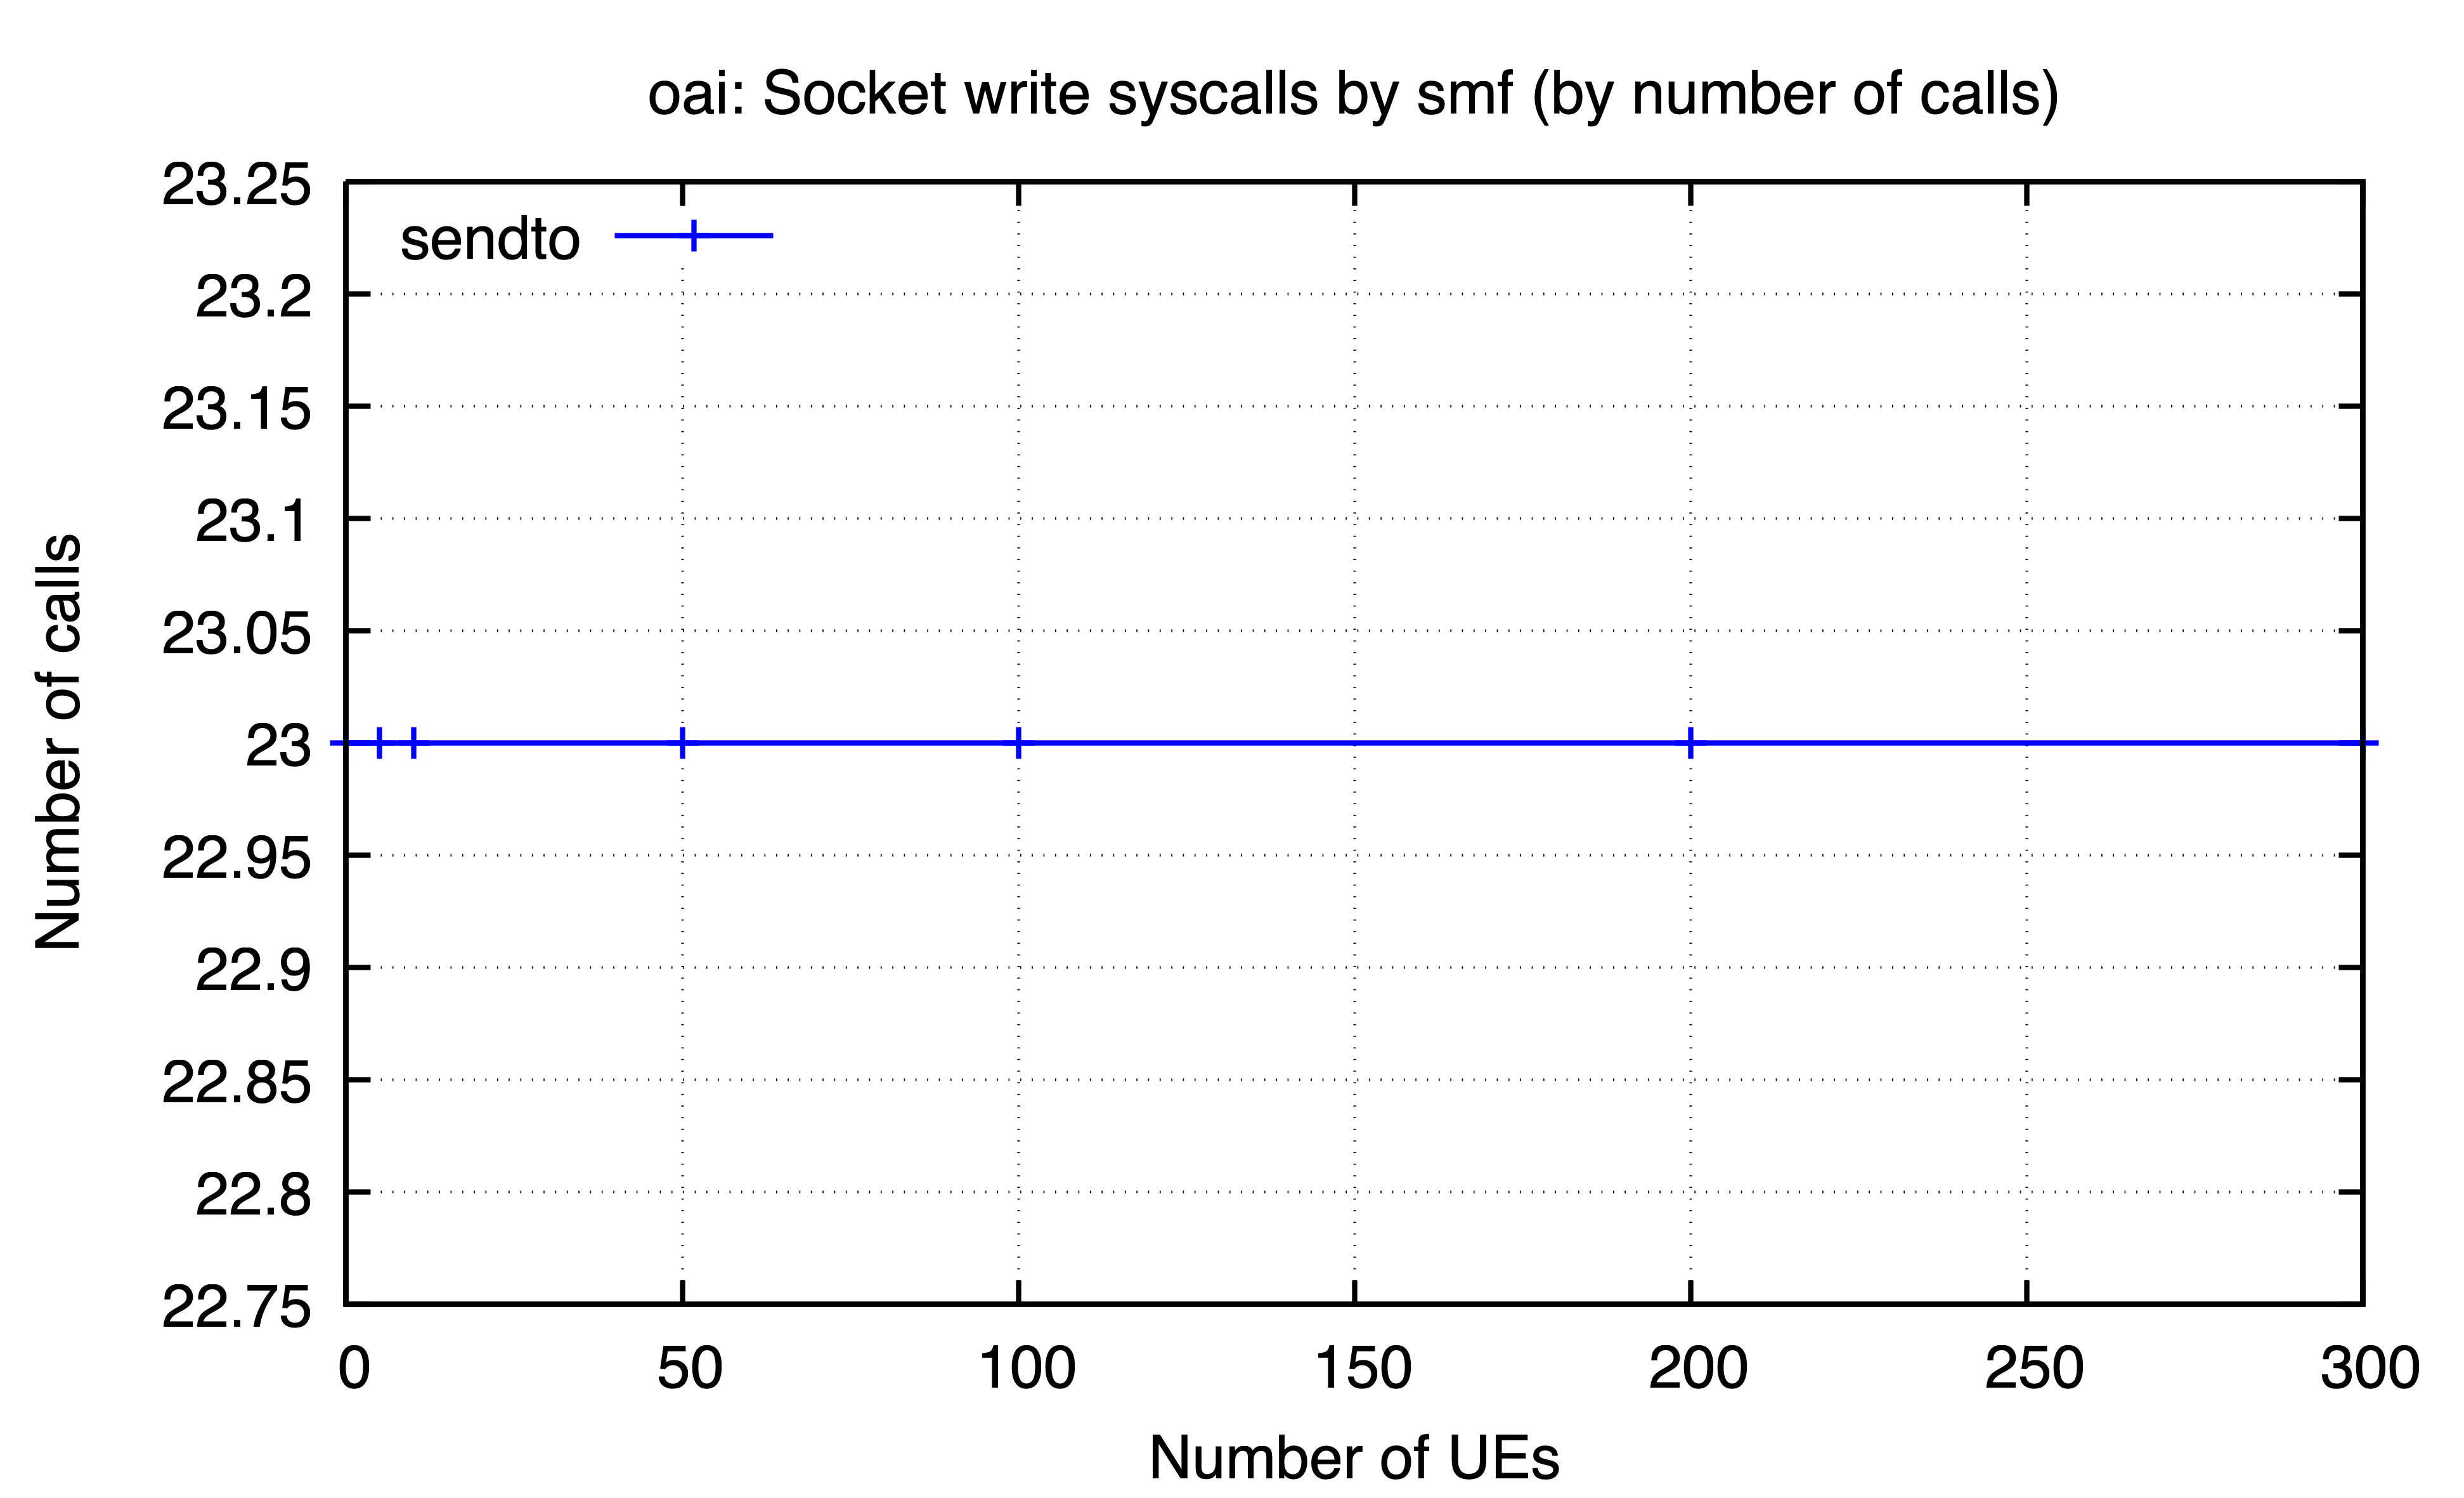

Data behind this chart, as committed beside it:
ues, sendto
0, 23
5, 23
10, 23
50, 23
100, 23
200, 23
300, 23
